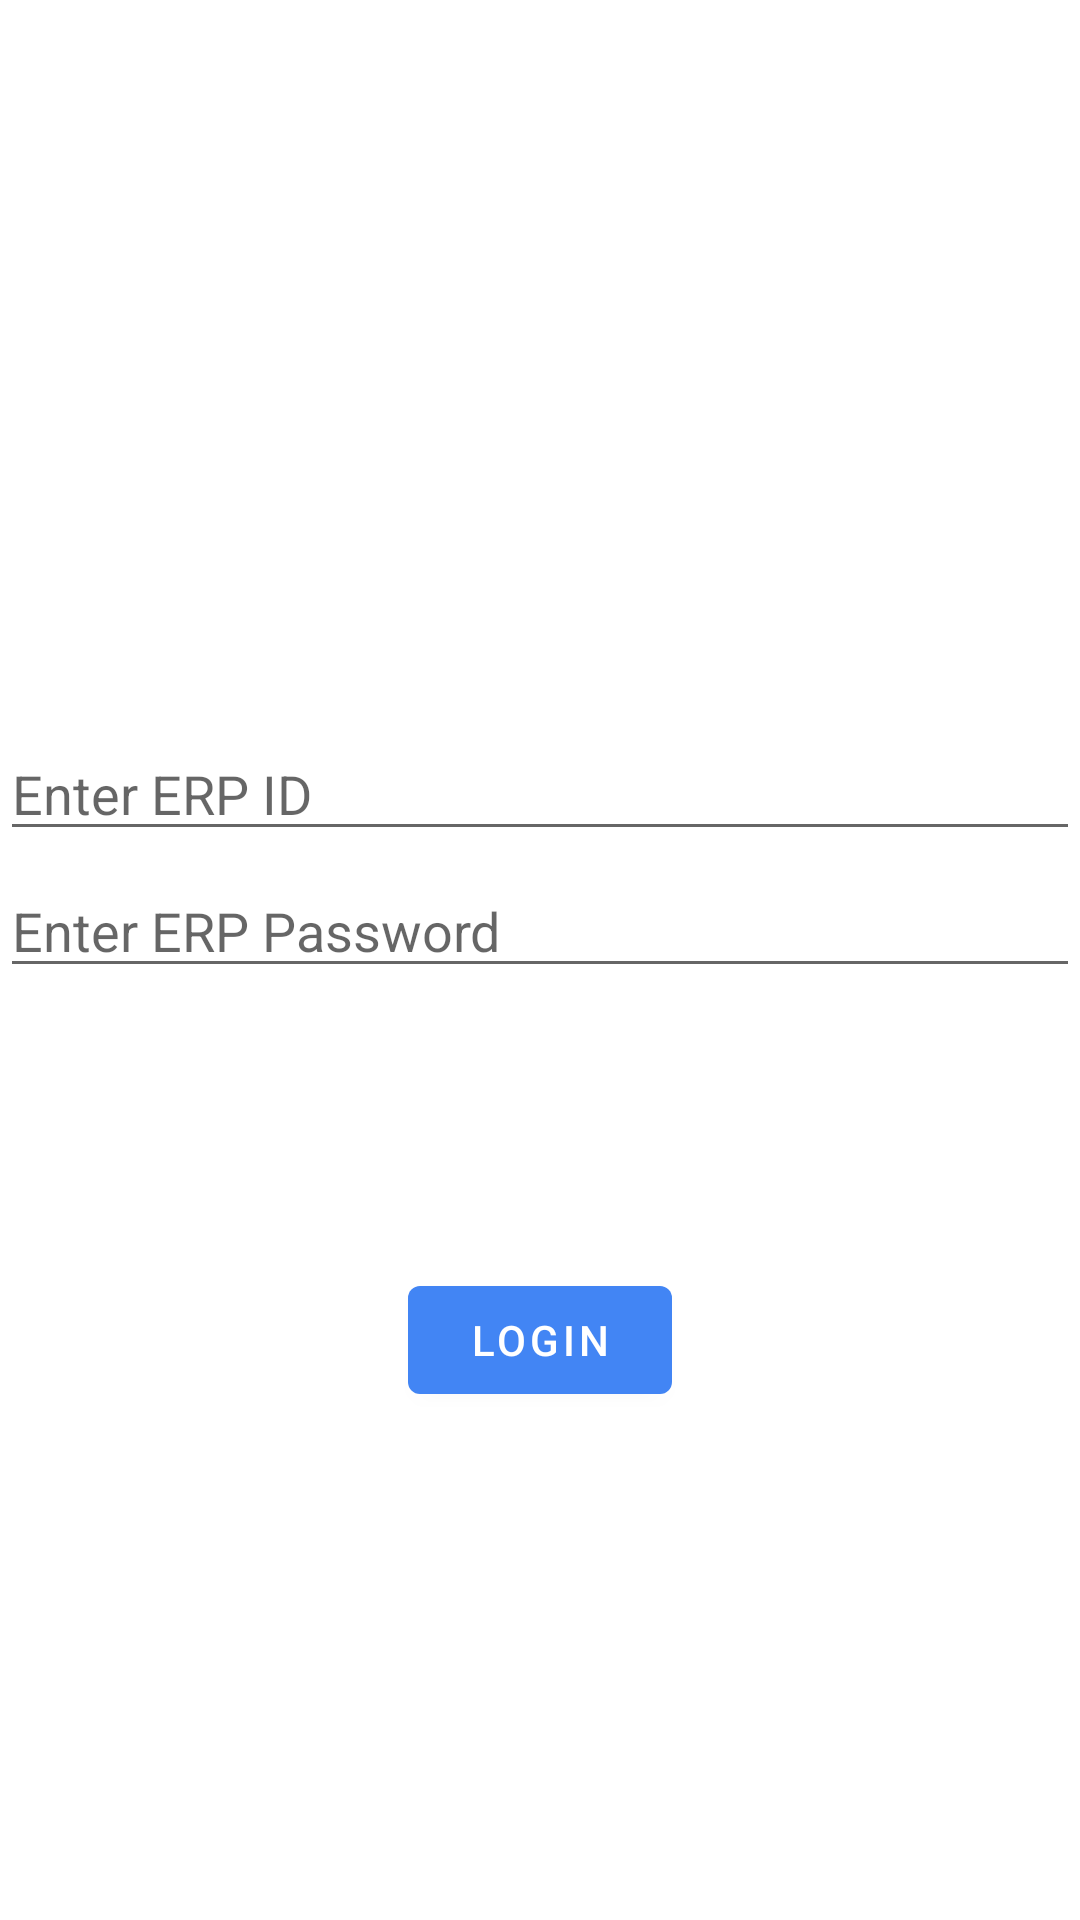

Layout XML and referenced resources for this Android screen:
<!-- AndroidManifest.xml: application theme AppTheme -->
<!-- res/layout/activity_login.xml -->
<?xml version="1.0" encoding="utf-8"?>
<androidx.constraintlayout.widget.ConstraintLayout xmlns:android="http://schemas.android.com/apk/res/android"
    xmlns:app="http://schemas.android.com/apk/res-auto"
    xmlns:tools="http://schemas.android.com/tools"
    android:layout_width="match_parent"
    android:layout_height="match_parent"
    tools:context=".LoginActivity">


    <EditText
        android:id="@+id/username_input"
        android:layout_width="match_parent"
        android:layout_height="wrap_content"
        android:hint="@string/enter_username"
        android:maxLength="11"
        app:layout_constraintBottom_toBottomOf="parent"
        app:layout_constraintEnd_toEndOf="parent"
        app:layout_constraintHorizontal_bias="0.0"
        app:layout_constraintStart_toStartOf="parent"
        app:layout_constraintTop_toTopOf="parent"
        app:layout_constraintVertical_bias="0.405" />

    <EditText
        android:id="@+id/password_input"
        android:layout_width="match_parent"
        android:layout_height="wrap_content"
        android:ems="10"
        android:hint="@string/enter_password"
        android:inputType="textPassword"
        app:layout_constraintBottom_toBottomOf="parent"
        app:layout_constraintEnd_toEndOf="parent"
        app:layout_constraintHorizontal_bias="0.5"
        app:layout_constraintStart_toStartOf="parent"
        app:layout_constraintTop_toTopOf="parent"
        app:layout_constraintVertical_bias="0.481" />

    <com.google.android.material.button.MaterialButton
        android:id="@+id/submit"
        android:layout_width="wrap_content"
        android:layout_height="wrap_content"
        android:text="@string/submit_hint"
        app:layout_constraintBottom_toBottomOf="parent"
        app:layout_constraintEnd_toEndOf="parent"
        app:layout_constraintHorizontal_bias="0.5"
        app:layout_constraintStart_toStartOf="parent"
        app:layout_constraintTop_toTopOf="parent"
        app:layout_constraintVertical_bias="0.714" />

</androidx.constraintlayout.widget.ConstraintLayout>
<!-- resources referenced by this layout -->
<resources>
  <string name="enter_password">Enter ERP Password</string>
  <string name="enter_username">Enter ERP ID</string>
  <string name="submit_hint">@string/title_login</string>
  <style name="AppTheme" parent="Theme.MaterialComponents.DayNight.DarkActionBar">
          <item name="colorPrimary">@color/pixel_blue</item>
          <item name="colorPrimaryDark">@color/colorPrimaryDark</item>
          <item name="colorAccent">@color/colorAccent</item>
          <item name="android:statusBarColor" tools:targetApi="l">@color/pixel_blue</item>
      </style>
  <color name="pixel_blue">#4285f4</color>
  <color name="colorPrimaryDark">#24837A</color>
  <color name="colorAccent">#03DAC5</color>
</resources>
